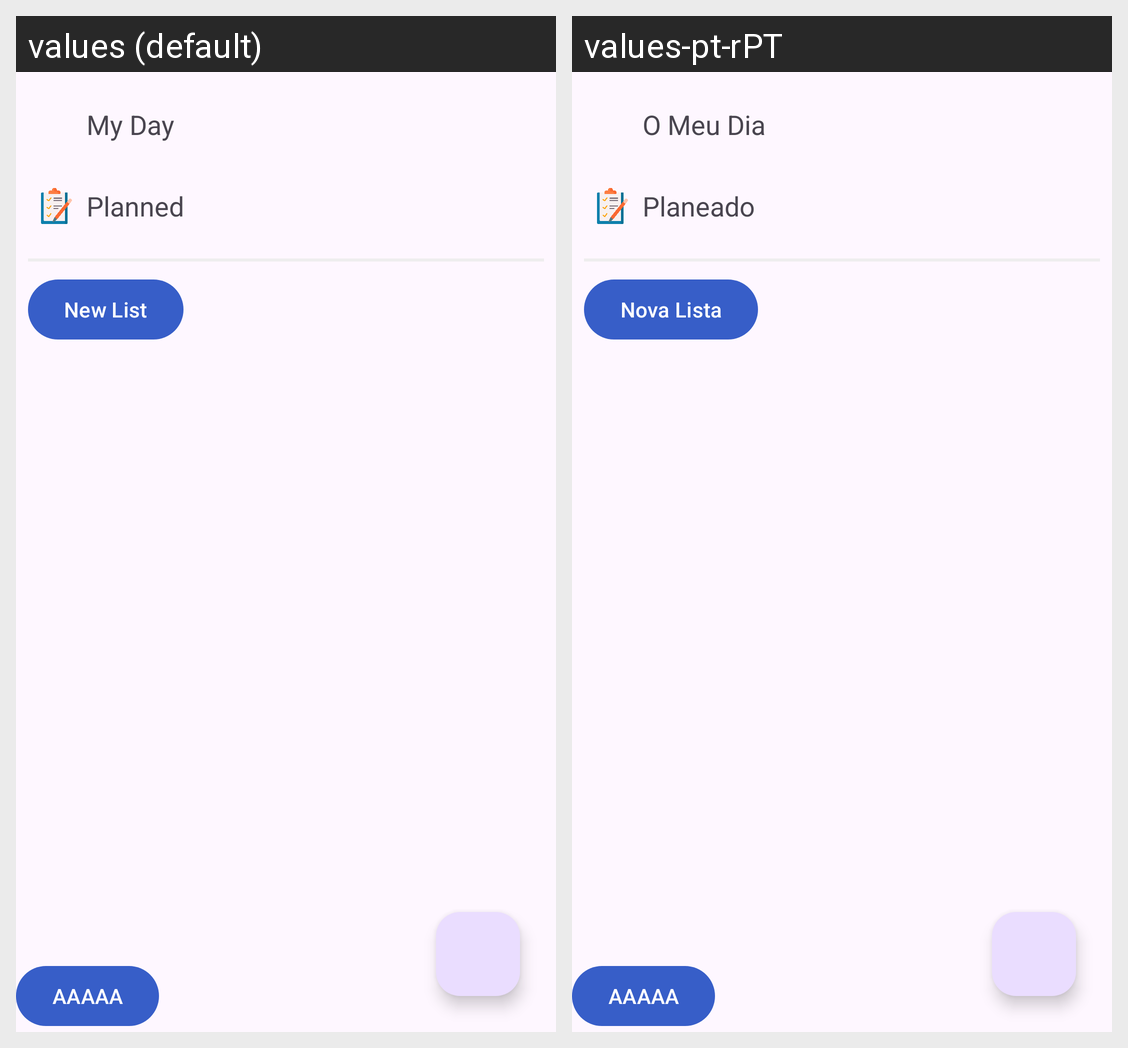

This grid shows one Android layout under two languages. Give, for every string resource on the screen, its name, the default text and each shown locale's text.
Android screen res/layout/fragment_task_list_list.xml rendered under 2 locales, left to right: values (default), values-pt-rPT. Device: Nexus 5 (rendered at 1080×1920; each locale shown at half size, 540×960, under a caption strip naming it); theme Theme.Pdmtg.
Strings drawn on this screen, with the default value and each locale's value (text and hints the layout hard-codes, and strings that could not be matched under every locale, appear in the picture but are not listed):

my_day
  values: My Day
  values-pt-rPT: O Meu Dia

planned
  values: Planned
  values-pt-rPT: Planeado

new_list
  values: New List
  values-pt-rPT: Nova Lista
